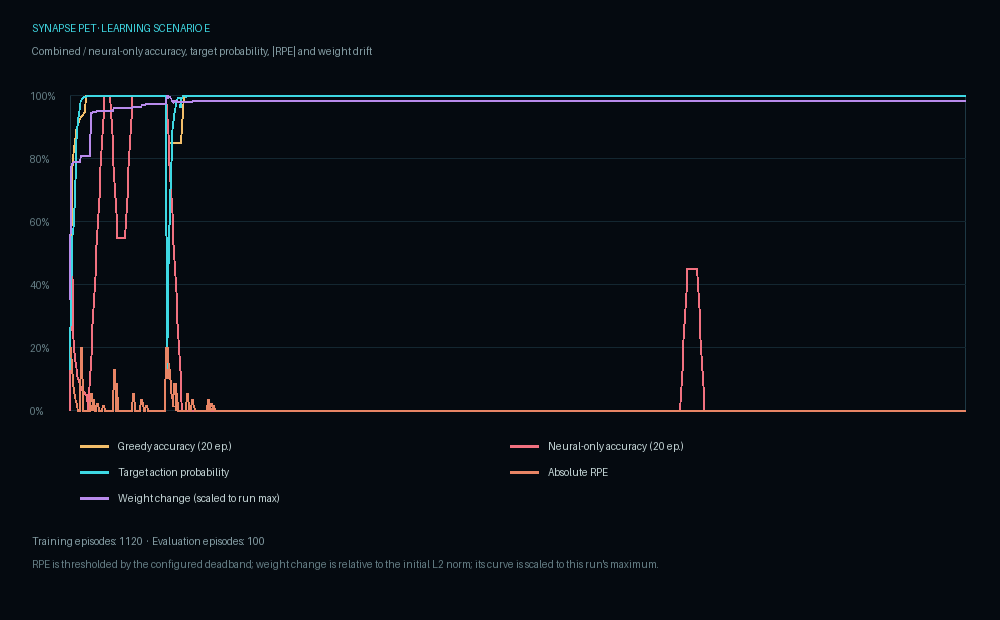

The table this chart was drawn from, first rows:
scenario, episode, phase, context, target_tool, chosen_tool, greedy_tool, neural_greedy_tool, preference_greedy_tool, true_success, observed_success, learned, feedback_noise, learning_rpe, weight_delta_ratio, firing_hz_sensor, firing_hz_hidden, firing_hz_output, action_gate_eligible, initiative_rate_hz, production_action_available, prob_eval_a, prob_eval_b, prob_eval_c
e, 1, learn_old_context, X, eval_a, eval_b, eval_b, eval_b, eval_a, 0, 0, 1, 0.0, -0.2, 0.005563, 15, 32.71, 31.64, 1, 7.251, 1, 0.1306, 0.5915, 0.2779
e, 2, learn_old_context, X, eval_a, eval_b, eval_a, eval_a, eval_a, 0, 0, 1, 0.0, -0.13, 0.01207, 7.5, 109.9, 126.2, 1, 38.56, 1, 0.4045, 0.1911, 0.4045
e, 3, learn_old_context, X, eval_a, eval_a, eval_a, eval_c, eval_a, 1, 1, 1, 0.0, 0.1, 0.01232, 13.75, 14.37, 16.02, 1, 35.2, 1, 0.4498, 0.1004, 0.4498
e, 4, learn_old_context, X, eval_a, eval_b, eval_a, eval_c, eval_a, 0, 0, 1, 0.0, -0.0845, 0.01235, 5, 0.2083, 0.0, 1, 28.82, 1, 0.5433, 0.08332, 0.3734
e, 5, learn_old_context, X, eval_a, eval_a, eval_a, eval_c, eval_a, 1, 1, 1, 0.0, 0.065, 0.01239, 6.875, 0.3125, 0.0, 1, 23.6, 1, 0.569, 0.03999, 0.391
e, 6, learn_old_context, X, eval_a, eval_a, eval_a, eval_c, eval_a, 1, 1, 1, 0.0, 0.04225, 0.01242, 9.792, 2.344, 0.0, 1, 19.32, 1, 0.5925, 0.009077, 0.3984
e, 7, learn_old_context, X, eval_a, eval_a, eval_a, eval_c, eval_a, 1, 1, 1, 0.0, 0.02746, 0.01244, 9.792, 2.031, 0.0, 1, 15.82, 1, 0.6913, 0.009012, 0.2997
e, 8, learn_old_context, X, eval_a, eval_a, eval_a, eval_c, eval_a, 1, 1, 1, 0.0, 0.01785, 0.01246, 14.37, 4.167, 0.2344, 1, 12.95, 1, 0.7732, 0.008251, 0.2186
e, 9, learn_old_context, X, eval_a, eval_a, eval_a, eval_c, eval_a, 1, 1, 1, 0.0, 0.0116, 0.01246, 3.958, 0.1562, 0.0, 1, 10.6, 1, 0.8371, 0.007085, 0.1558
e, 10, learn_old_context, X, eval_a, eval_a, eval_a, eval_c, eval_a, 1, 1, 1, 0.0, 0.0, 0.01246, 1.875, 0.0, 0.0, 1, 8.68, 1, 0.8849, 0.005788, 0.1093
e, 11, learn_old_context, X, eval_a, eval_a, eval_a, eval_c, eval_a, 1, 1, 1, 0.0, 0.0, 0.01246, 4.792, 0.2604, 0.0, 1, 7.107, 1, 0.9196, 0.004551, 0.07585
e, 12, learn_old_context, X, eval_a, eval_a, eval_a, eval_c, eval_a, 1, 1, 1, 0.0, 0.0, 0.01246, 2.292, 0.0, 0.0, 1, 5.818, 1, 0.9442, 0.003474, 0.05228
e, 13, learn_old_context, X, eval_a, eval_a, eval_a, eval_c, eval_a, 1, 1, 1, 0.0, 0.0, 0.01246, 4.792, 0.6771, 0.0, 1, 4.764, 1, 0.9615, 0.002593, 0.03589
e, 14, learn_old_context, X, eval_a, eval_a, eval_a, eval_c, eval_a, 1, 1, 1, 0.0, 0.0, 0.01246, 9.792, 2.604, 0.0, 1, 3.9, 1, 0.9735, 0.001902, 0.02459
e, 15, learn_old_context, X, eval_a, eval_c, eval_a, eval_c, eval_a, 0, 0, 1, 0.0, -0.2, 0.01273, 12.08, 2.448, 0.0, 1, 3.193, 1, 0.9818, 0.001377, 0.01682
e, 16, learn_old_context, X, eval_a, eval_a, eval_a, eval_c, eval_a, 1, 1, 1, 0.0, 0.0, 0.01273, 7.5, 0.4687, 0.0, 1, 2.614, 1, 0.9906, 0.001439, 0.007934
e, 17, learn_old_context, X, eval_a, eval_a, eval_a, eval_c, eval_a, 1, 1, 1, 0.0, 0.0, 0.01273, 4.583, 0.5208, 0.0, 1, 2.14, 1, 0.9936, 0.001021, 0.005422
e, 18, learn_old_context, X, eval_a, eval_a, eval_a, eval_c, eval_a, 1, 1, 1, 0.0, 0.0, 0.01273, 7.292, 1.146, 0.0, 1, 1.752, 1, 0.9956, 0.0007199, 0.003707
e, 19, learn_old_context, X, eval_a, eval_a, eval_a, eval_c, eval_a, 1, 1, 1, 0.0, 0.0, 0.01273, 11.67, 5.521, 0.7812, 1, 1.435, 1, 0.9958, 0.0005046, 0.003697
e, 20, learn_old_context, X, eval_a, eval_a, eval_a, eval_c, eval_a, 1, 1, 1, 0.0, 0.0, 0.01273, 8.125, 1.354, 0.0, 1, 1.175, 1, 0.9973, 0.0003529, 0.002365
e, 21, learn_old_context, X, eval_a, eval_a, eval_a, eval_c, eval_a, 1, 1, 1, 0.0, 0.0, 0.01273, 6.667, 0.3125, 0.0, 1, 0.9618, 1, 0.9982, 0.0002459, 0.001532
e, 22, learn_old_context, X, eval_a, eval_a, eval_a, eval_c, eval_a, 1, 1, 1, 0.0, 0.0, 0.01273, 4.167, 0.5208, 0.0, 1, 0.7874, 1, 0.9988, 0.0001709, 0.001003
e, 23, learn_old_context, X, eval_a, eval_a, eval_a, eval_c, eval_a, 1, 1, 1, 0.0, 0.0, 0.01273, 11.25, 4.792, 0.1562, 1, 0.6447, 1, 0.9992, 0.0001186, 0.0006626
e, 24, learn_old_context, X, eval_a, eval_a, eval_a, eval_c, eval_a, 1, 1, 1, 0.0, 0.0, 0.01273, 11.25, 2.708, 0.0, 1, 0.5278, 1, 0.9995, 8.208706265901941e-05, 0.0004408
e, 25, learn_old_context, X, eval_a, eval_a, eval_a, eval_a, eval_a, 1, 1, 1, 0.0, 0.0, 0.01273, 15.21, 33.02, 32.42, 1, 11.31, 1, 0.9998, 1.8283303899337005e-05, 0.0002022
e, 26, learn_old_context, X, eval_a, eval_a, eval_a, eval_a, eval_a, 1, 1, 1, 0.0, 0.0, 0.01273, 10.42, 101, 118.4, 1, 38.26, 1, 0.9998, 4.005649996400518e-05, 0.0001795
e, 27, learn_old_context, X, eval_a, eval_b, eval_a, eval_a, eval_a, 0, 0, 1, 0.0, -0.05493, 0.01486, 17.08, 74.48, 83.2, 1, 53.08, 1, 0.9998, 2.753229345320178e-05, 0.0001234
e, 28, learn_old_context, X, eval_a, eval_a, eval_a, eval_a, eval_a, 1, 1, 1, 0.0, 0.0, 0.01486, 4.167, 0.2083, 0.07812, 1, 43.46, 1, 0.9999, 1.300552347824805e-05, 0.0001234
e, 29, learn_old_context, X, eval_a, eval_a, eval_a, eval_a, eval_a, 1, 1, 1, 0.0, 0.0, 0.01486, 6.25, 0.2604, 0.0, 1, 35.58, 1, 0.9999, 8.938938126620185e-06, 8.481028360292588e-05
e, 30, learn_old_context, X, eval_a, eval_b, eval_a, eval_a, eval_a, 0, 0, 1, 0.0, -0.0357, 0.01492, 11.46, 1.302, 0.0, 1, 29.13, 1, 0.9999, 6.143816452701097e-06, 5.829090753030132e-05
e, 31, learn_old_context, X, eval_a, eval_a, eval_a, eval_a, eval_a, 1, 1, 1, 0.0, 0.0, 0.01492, 10.62, 0.8333, 0.0, 1, 23.85, 1, 0.9999, 1.3237312300048553e-06, 5.829118849916954e-05
e, 32, learn_old_context, X, eval_a, eval_a, eval_a, eval_a, eval_a, 1, 1, 1, 0.0, 0.0, 0.01492, 7.5, 0.2083, 0.0, 1, 19.53, 1, 1, 2.141181268309e-07, 3.273420055467238e-05
e, 33, learn_old_context, X, eval_a, eval_a, eval_a, eval_a, eval_a, 1, 1, 1, 0.0, 0.0, 0.01492, 11.04, 1.771, 0.0, 1, 15.99, 1, 1, 2.205394825881477e-07, 2.333738462401021e-05
e, 34, learn_old_context, X, eval_a, eval_a, eval_a, eval_a, eval_a, 1, 1, 1, 0.0, 0.0, 0.01492, 10, 1.094, 0.0, 1, 13.09, 1, 1, 2.1109166676983524e-07, 1.6527916071812824e-05
e, 35, learn_old_context, X, eval_a, eval_b, eval_a, eval_a, eval_a, 0, 0, 1, 0.0, -0.02321, 0.01499, 11.67, 3.958, 0.1562, 1, 10.72, 1, 1, 1.9027460448401037e-07, 1.164186193016825e-05
e, 36, learn_old_context, X, eval_a, eval_a, eval_a, eval_a, eval_a, 1, 1, 1, 0.0, 0.0, 0.01499, 7.292, 0.5729, 0.0, 1, 8.774, 1, 1, 1.1222257058260108e-07, 1.1878243148715907e-05
e, 37, learn_old_context, X, eval_a, eval_a, eval_a, eval_a, eval_a, 1, 1, 1, 0.0, 0.0, 0.01499, 17.71, 68.91, 72.27, 1, 21.68, 1, 1, 1.0830180841225774e-07, 8.939695336613827e-06
e, 38, learn_old_context, X, eval_a, eval_a, eval_a, eval_a, eval_a, 1, 1, 1, 0.0, 0.0, 0.01499, 11.87, 89.11, 103, 1, 46.76, 1, 1, 1.4449711591041078e-07, 6.144173714399164e-06
e, 39, learn_old_context, X, eval_a, eval_a, eval_a, eval_a, eval_a, 1, 1, 1, 0.0, 0.0, 0.01499, 15, 5.208, 3.359, 1, 38.28, 1, 1, 9.931151388098909e-08, 4.2228330252839105e-06
e, 40, learn_old_context, X, eval_a, eval_a, eval_a, eval_a, eval_a, 1, 1, 1, 0.0, 0.0, 0.01499, 12.71, 1.562, 0.0, 1, 31.34, 1, 1, 6.825583100418458e-08, 2.902311787111355e-06
e, 41, learn_old_context, X, eval_a, eval_a, eval_a, eval_a, eval_a, 1, 1, 1, 0.0, 0.0, 0.01499, 12.5, 0.9896, 0.0, 1, 25.66, 1, 1, 4.29225131282856e-08, 1.9947296359082266e-06
e, 42, learn_old_context, X, eval_a, eval_b, eval_a, eval_a, eval_a, 0, 0, 1, 0.0, -0.01508, 0.01499, 1.667, 0.0, 0.0, 1, 21.01, 1, 1, 3.993388307890183e-09, 1.7603432063127518e-06
e, 43, learn_old_context, X, eval_a, eval_a, eval_a, eval_a, eval_a, 1, 1, 1, 0.0, 0.0, 0.01499, 10.83, 1.094, 0.0, 1, 17.2, 1, 1, 2.0230572904839862e-09, 1.3711256939499005e-06
e, 44, learn_old_context, X, eval_a, eval_a, eval_a, eval_a, eval_a, 1, 1, 1, 0.0, 0.0, 0.01499, 8.333, 0.7292, 0.0, 1, 14.08, 1, 1, 3.05215262755527e-09, 1.4346587950934205e-06
e, 45, learn_old_context, X, eval_a, eval_a, eval_a, eval_a, eval_a, 1, 1, 1, 0.0, 0.0, 0.01499, 6.667, 0.4167, 0.0, 1, 11.53, 1, 1, 4.2739552945719454e-09, 1.4888610479757952e-06
e, 46, learn_old_context, X, eval_a, eval_a, eval_a, eval_a, eval_a, 1, 1, 1, 0.0, 0.0, 0.01499, 6.042, 0.1562, 0.0, 1, 9.44, 1, 1, 5.630511334665752e-09, 1.534759288047086e-06
e, 47, learn_old_context, X, eval_a, eval_a, eval_a, eval_a, eval_a, 1, 1, 1, 0.0, 0.0, 0.01499, 8.958, 0.6771, 0.0, 1, 7.729, 1, 1, 7.0560968268240345e-09, 1.5733891003625323e-06
e, 48, learn_old_context, X, eval_a, eval_a, eval_a, eval_a, eval_a, 1, 1, 1, 0.0, 0.0, 0.01499, 6.25, 0.1042, 0.0, 1, 6.328, 1, 1, 8.488165007759129e-09, 1.605739331024902e-06
e, 49, learn_old_context, X, eval_a, eval_a, eval_a, eval_a, eval_a, 1, 1, 1, 0.0, 0.0, 0.01499, 6.042, 1.198, 0.0, 1, 5.181, 1, 1, 9.87452851257323e-09, 1.632720067010425e-06
e, 50, learn_old_context, X, eval_a, eval_a, eval_a, eval_a, eval_a, 1, 1, 1, 0.0, 0.0, 0.01499, 10.42, 2.448, 0.0, 1, 4.242, 1, 1, 1.1176583574736027e-08, 1.6551472132221506e-06
e, 51, learn_old_context, X, eval_a, eval_a, eval_a, eval_c, eval_a, 1, 1, 1, 0.0, 0.0, 0.01499, 14.58, 6.094, 0.5469, 1, 7.098, 1, 1, 1.2369452452990543e-08, 2.4417208332875286e-06
e, 52, learn_old_context, X, eval_a, eval_b, eval_a, eval_c, eval_a, 0, 0, 1, 0.0, 0.0, 0.01499, 11.67, 4.219, 0.2344, 1, 5.812, 1, 1, 1.344029711326651e-08, 2.301112745375302e-06
e, 53, learn_old_context, X, eval_a, eval_a, eval_a, eval_c, eval_a, 1, 1, 1, 0.0, 0.0, 0.01499, 6.875, 0.9375, 0.0, 1, 4.758, 1, 1, 6.795323310262201e-09, 2.1920423532940976e-06
e, 54, learn_old_context, X, eval_a, eval_a, eval_a, eval_c, eval_a, 1, 1, 1, 0.0, 0.0, 0.01499, 2.083, 0.0, 0.0, 1, 3.896, 1, 1, 7.1842392221700395e-09, 2.106603296008825e-06
e, 55, learn_old_context, X, eval_a, eval_a, eval_a, eval_c, eval_a, 1, 1, 1, 0.0, 0.0, 0.01499, 15.42, 3.125, 0.07812, 1, 3.189, 1, 1, 7.519172480990855e-09, 2.039136996945391e-06
e, 56, learn_old_context, X, eval_a, eval_c, eval_a, eval_c, eval_a, 0, 0, 1, 0.0, -0.13, 0.01515, 8.333, 1.458, 0.0, 1, 2.611, 1, 1, 7.80498591817174e-09, 1.985512085957231e-06
e, 57, learn_old_context, X, eval_a, eval_a, eval_a, eval_c, eval_a, 1, 1, 1, 0.0, 0.0, 0.01515, 1.875, 0.1042, 0.0, 1, 2.138, 1, 1, 8.047068662205307e-09, 9.176482390025859e-07
e, 58, learn_old_context, X, eval_a, eval_a, eval_a, eval_c, eval_a, 1, 1, 1, 0.0, 0.0, 0.01515, 4.792, 0.3125, 0.0, 1, 1.75, 1, 1, 8.250842087054069e-09, 9.014009892300601e-07
e, 59, learn_old_context, X, eval_a, eval_c, eval_a, eval_c, eval_a, 0, 0, 1, 0.0, -0.0845, 0.01515, 6.25, 0.1042, 0.0, 1, 1.433, 1, 1, 8.421513639015925e-09, 8.883132684754936e-07
e, 60, learn_old_context, X, eval_a, eval_a, eval_a, eval_a, eval_a, 1, 1, 1, 0.0, 0.0, 0.01515, 14.79, 55.52, 57.5, 1, 19.3, 1, 1, 4.174456613505922e-10, 1.9481727612347404e-07
... 1,160 more rows
